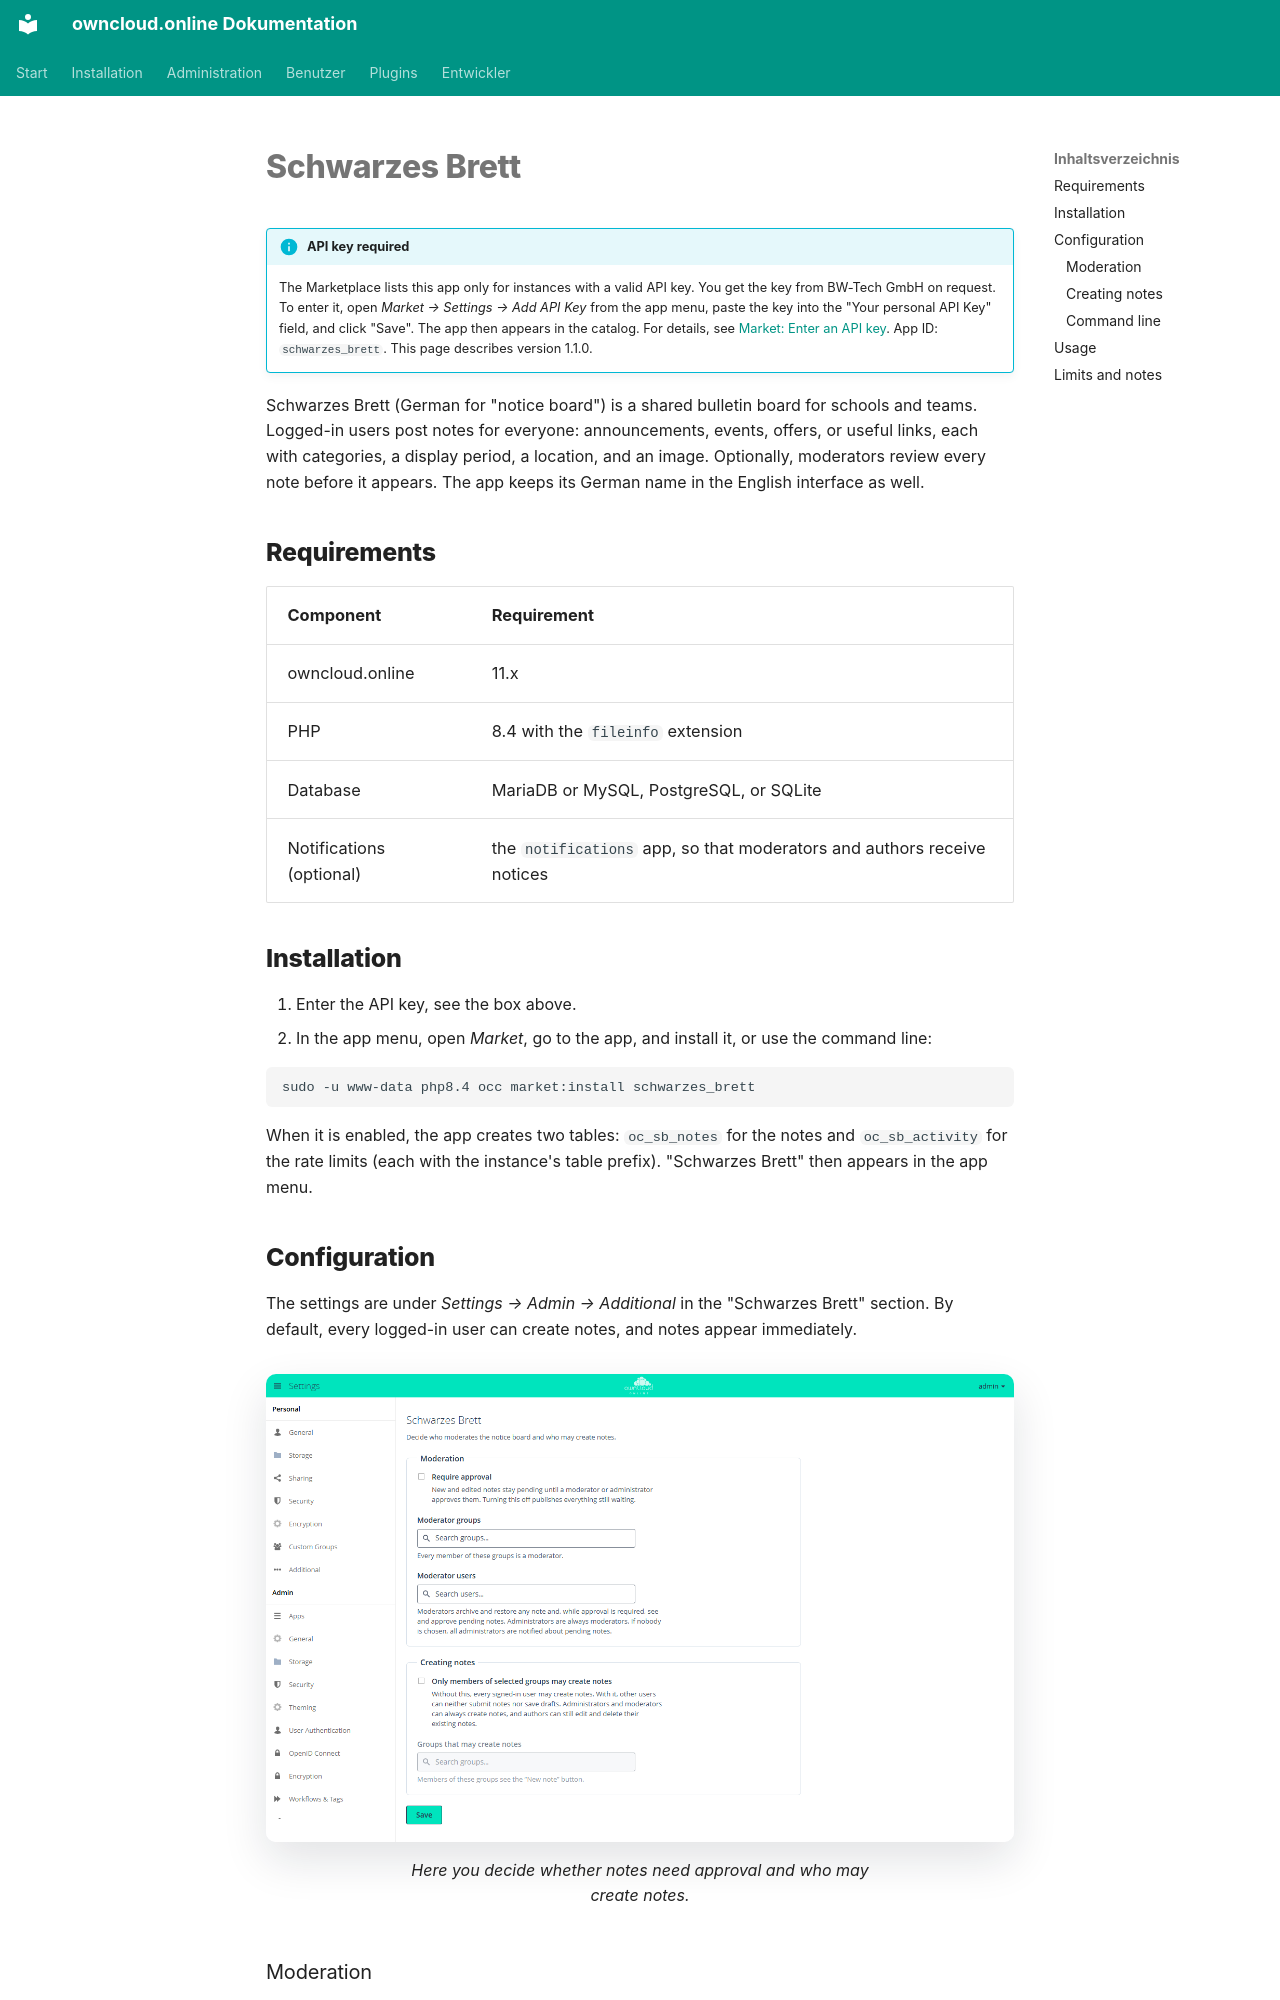

repository: BWTECH-github/owncloud.online · page: plugins/apps/schwarzes_brett.en/index.html · generator: mkdocs

# Schwarzes Brett

!!! info "API key required"
    The Marketplace lists this app only for instances with a valid API key. You get the key from BW-Tech GmbH on request. To enter it, open *Market → Settings → Add API Key* from the app menu, paste the key into the "Your personal API Key" field, and click "Save". The app then appears in the catalog. For details, see [Market: Enter an API key](market.en.md#api-schluessel). App ID: `schwarzes_brett`. This page describes version 1.1.0.

Schwarzes Brett (German for "notice board") is a shared bulletin board for schools and
teams. Logged-in users post notes for everyone: announcements, events, offers, or useful
links, each with categories, a display period, a location, and an image. Optionally,
moderators review every note before it appears. The app keeps its German name in the
English interface as well.

## Requirements

| Component | Requirement |
| --- | --- |
| owncloud.online | 11.x |
| PHP | 8.4 with the `fileinfo` extension |
| Database | MariaDB or MySQL, PostgreSQL, or SQLite |
| Notifications (optional) | the `notifications` app, so that moderators and authors receive notices |

## Installation

1. Enter the API key, see the box above.
2. In the app menu, open *Market*, go to the app, and install it, or use the command line:

```bash
sudo -u www-data php8.4 occ market:install schwarzes_brett
```

When it is enabled, the app creates two tables: `oc_sb_notes` for the notes and
`oc_sb_activity` for the rate limits (each with the instance's table prefix). "Schwarzes
Brett" then appears in the app menu.

## Configuration

The settings are under *Settings → Admin → Additional* in the "Schwarzes Brett" section.
By default, every logged-in user can create notes, and notes appear immediately.

<figure markdown>

![Admin settings, Additional: bulletin board (Schwarzes Brett) with moderation and permissions to create notes](../../assets/screenshots/en/admin-bulletin-board.png)

<figcaption>Here you decide whether notes need approval and who may create notes.</figcaption>
</figure>
